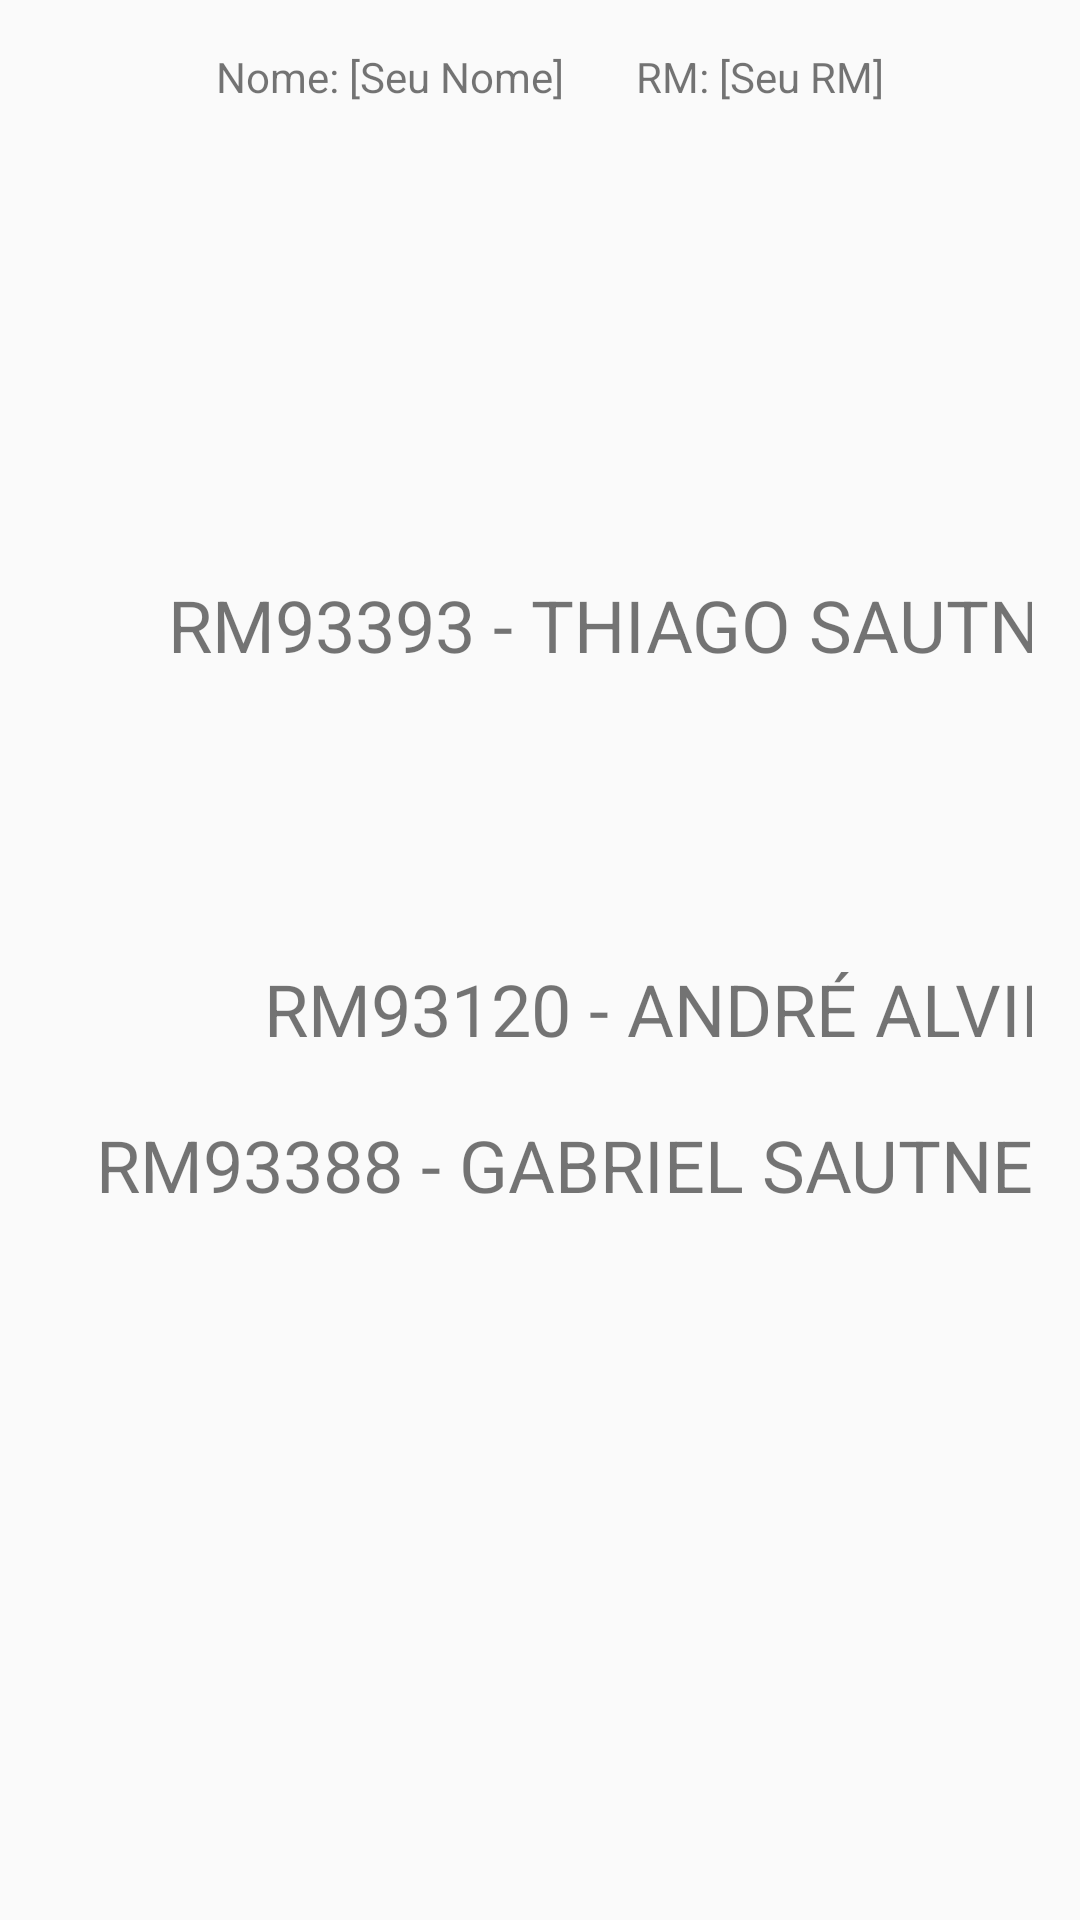

Write the Android layout XML for this screen, with the resource values it uses.
<!-- AndroidManifest.xml: application theme Theme.AppCompat.Light -->
<!-- res/layout/activity_integrantes.xml -->
<?xml version="1.0" encoding="utf-8"?>
<androidx.constraintlayout.widget.ConstraintLayout xmlns:android="http://schemas.android.com/apk/res/android"
    xmlns:app="http://schemas.android.com/apk/res-auto"
    xmlns:tools="http://schemas.android.com/tools"
    android:layout_width="match_parent"
    android:layout_height="match_parent"
    android:padding="16dp">

    <TextView
        android:layout_width="wrap_content"
        android:layout_height="wrap_content"
        android:layout_marginLeft="72dp"
        android:layout_marginTop="304dp"
        android:text="RM93120 - ANDRÉ ALVIM"
        android:textSize="24sp"
        app:layout_constraintLeft_toLeftOf="parent"
        app:layout_constraintTop_toTopOf="parent" />

    <TextView
        android:layout_width="wrap_content"
        android:layout_height="wrap_content"
        android:layout_marginLeft="40dp"
        android:layout_marginTop="176dp"
        android:text="RM93393 - THIAGO SAUTNER"
        android:textSize="24sp"
        app:layout_constraintLeft_toLeftOf="parent"
        app:layout_constraintTop_toTopOf="parent" />

    <TextView
        android:layout_width="wrap_content"
        android:layout_height="wrap_content"
        android:layout_marginLeft="16dp"
        android:layout_marginTop="356dp"
        android:text="RM93388 - GABRIEL SAUTNER"
        android:textSize="24sp"
        app:layout_constraintLeft_toLeftOf="parent"
        app:layout_constraintTop_toTopOf="parent" />

    <TextView
        android:layout_width="wrap_content"
        android:layout_height="wrap_content"
        android:layout_marginLeft="56dp"
        android:layout_marginTop="8dp"
        android:text="Nome: [Seu Nome]"
        app:layout_constraintLeft_toLeftOf="parent"
        app:layout_constraintTop_toBottomOf="@+id/tvTitle"
        tools:ignore="UnknownIdInLayout" />

    <TextView
        android:layout_width="wrap_content"
        android:layout_height="wrap_content"
        android:layout_marginLeft="196dp"
        android:layout_marginTop="8dp"
        android:text="RM: [Seu RM]"
        app:layout_constraintLeft_toLeftOf="parent"
        app:layout_constraintTop_toBottomOf="@+id/tvNome"
        tools:ignore="UnknownId" />
</androidx.constraintlayout.widget.ConstraintLayout>
<!-- resources referenced by this layout -->
<resources>

</resources>
